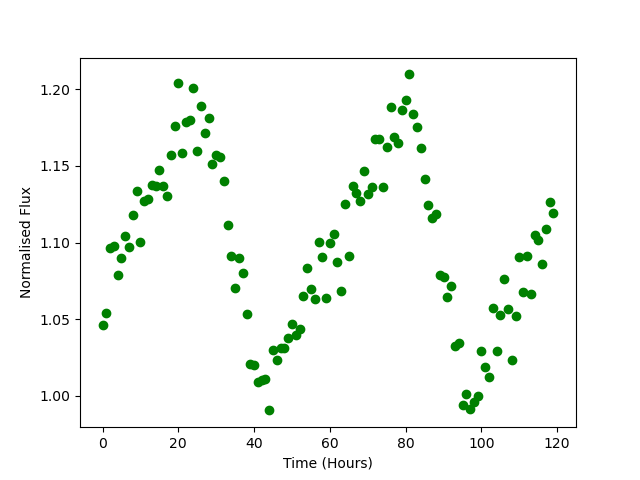

Data behind this chart, as committed beside it:
Time, Flux
0.0, 1.047
1.0, 1.054
2.0, 1.096
3.0, 1.098
4.0, 1.079
5.0, 1.09
6.0, 1.105
7.0, 1.097
8.0, 1.118
9.0, 1.133
10.0, 1.1
11.0, 1.127
12.0, 1.128
13.0, 1.138
14.0, 1.137
15.0, 1.147
16.0, 1.137
17.0, 1.13
18.0, 1.157
19.0, 1.176
20.0, 1.204
21.0, 1.158
22.0, 1.179
23.0, 1.18
24.0, 1.201
25.0, 1.16
26.0, 1.189
27.0, 1.171
28.0, 1.181
29.0, 1.151
30.0, 1.157
31.0, 1.156
32.0, 1.14
33.0, 1.111
34.0, 1.091
35.0, 1.071
36.0, 1.09
37.0, 1.08
38.0, 1.053
39.0, 1.021
40.0, 1.02
41.0, 1.009
42.0, 1.01
43.0, 1.011
44.0, 0.9906
45.0, 1.03
46.0, 1.023
47.0, 1.031
48.0, 1.031
49.0, 1.038
50.0, 1.047
51.0, 1.04
52.0, 1.043
53.0, 1.065
54.0, 1.083
55.0, 1.069
56.0, 1.063
57.0, 1.1
58.0, 1.09
59.0, 1.064
... 60 more rows
